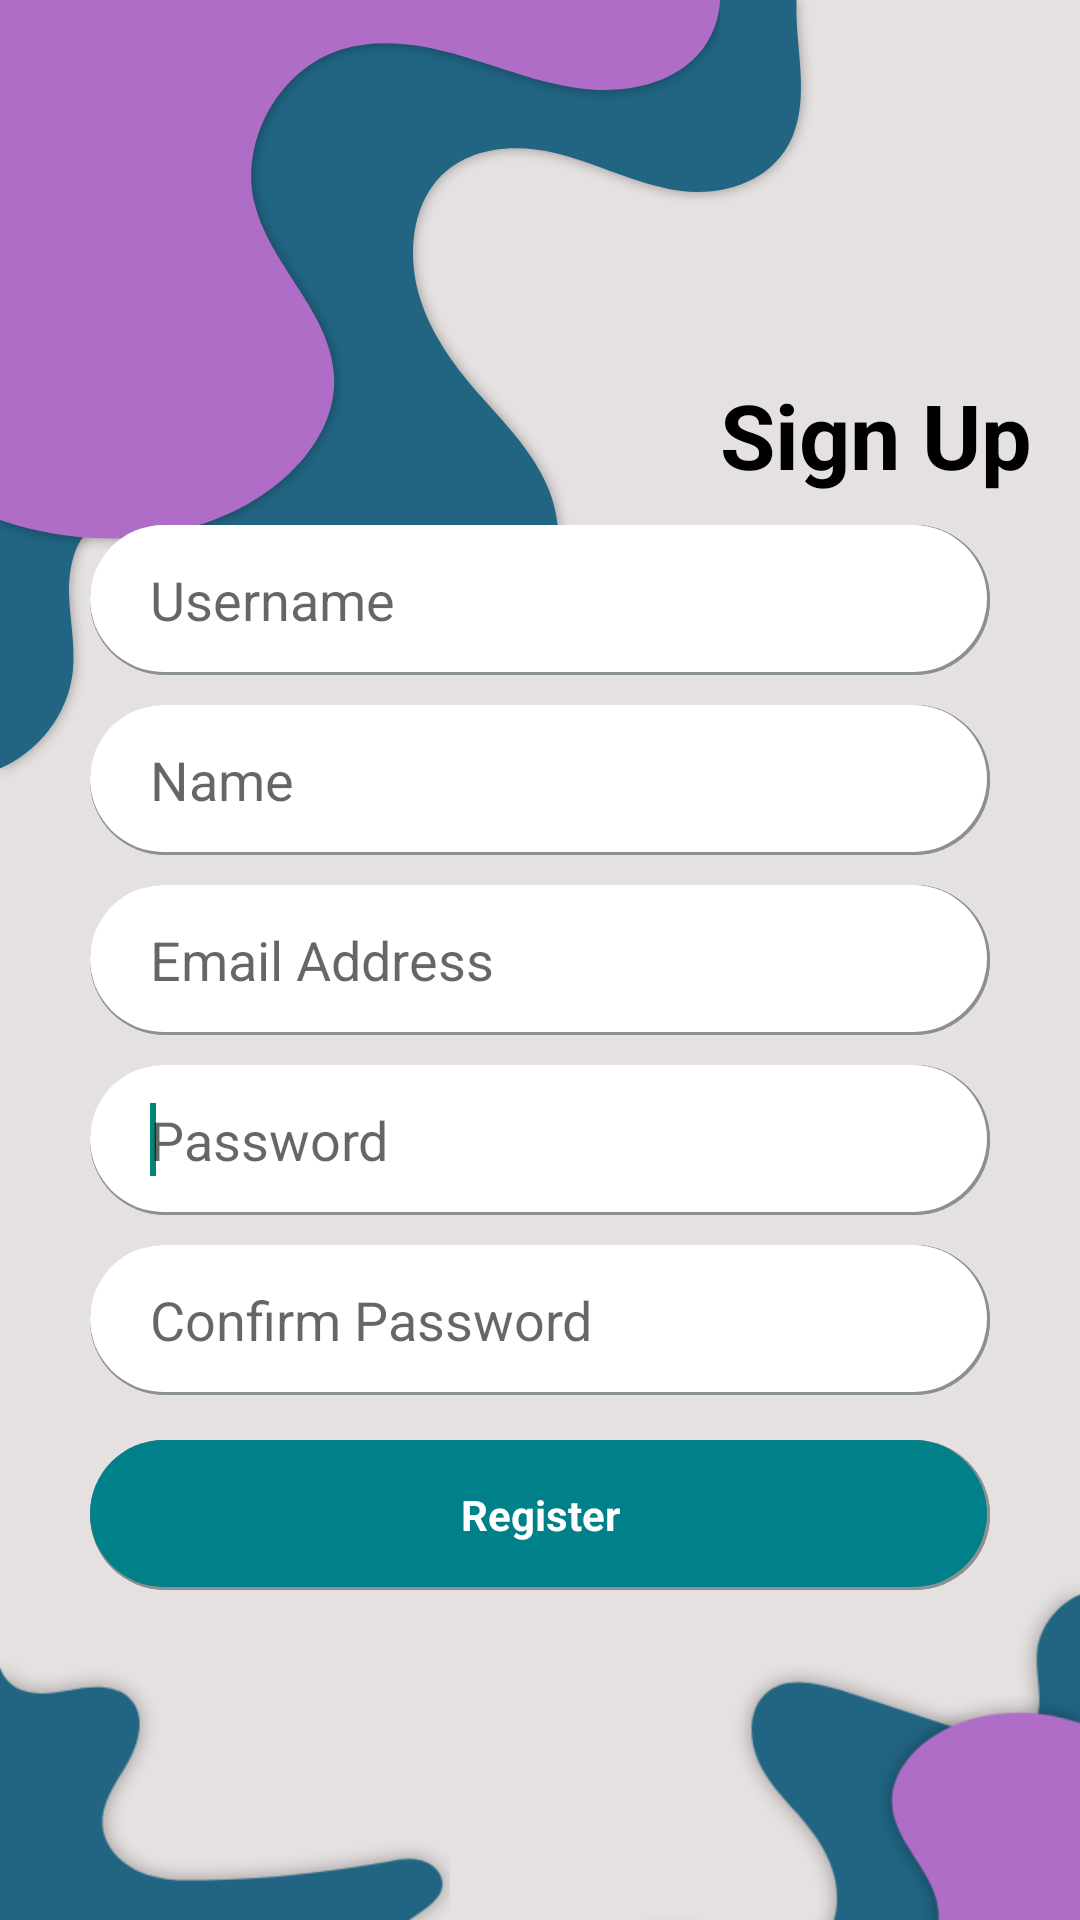

Produce the Android XML layout that renders to this screen, including the resource entries it uses.
<!-- AndroidManifest.xml: application theme Theme.Expense_pro -->
<!-- res/layout/activity_register.xml -->
<?xml version="1.0" encoding="utf-8"?>
<RelativeLayout xmlns:android="http://schemas.android.com/apk/res/android"
    xmlns:tools="http://schemas.android.com/tools"
    android:layout_width="match_parent"
    android:layout_height="match_parent"
    android:background="@color/offwhite"
    tools:context=".RegisterActivity">


    <ImageView
        android:layout_width="wrap_content"
        android:layout_height="wrap_content"
        android:src="@drawable/blue"></ImageView>

    <ImageView
        android:id="@+id/panek"
        android:layout_width="wrap_content"

        android:layout_height="wrap_content"
        android:src="@drawable/purple"></ImageView>

    <ImageView
        android:layout_width="wrap_content"
        android:layout_height="wrap_content"
        android:src="@drawable/bottom_blue"
        android:layout_alignParentBottom="true"
        ></ImageView>

    <ImageView
        android:layout_width="wrap_content"
        android:layout_height="wrap_content"
        android:src="@drawable/bottom_blue_r"
        android:layout_alignParentBottom="true"
        android:layout_alignParentRight="true"
        ></ImageView>

    <ImageView
        android:layout_width="wrap_content"
        android:layout_height="wrap_content"
        android:src="@drawable/bottom_purple"
        android:layout_alignParentBottom="true"
        android:layout_alignParentRight="true"
        ></ImageView>


    <TextView
        android:layout_width="wrap_content"
        android:layout_height="wrap_content"
        android:layout_above="@+id/username"
        android:layout_centerInParent="true"
        android:layout_marginBottom="10dp"
        android:text="Sign Up"
        android:layout_toRightOf="@+id/panek"
        android:textColor="@color/black"
        android:textSize="30sp"
        android:textStyle="bold" />

    <EditText
        android:id="@+id/username"
        android:layout_width="wrap_content"
        android:layout_height="50dp"
        android:layout_above="@+id/name"
        android:layout_centerInParent="true"
        android:layout_marginBottom="10dp"
        android:width="300dp"
        android:background="@drawable/round_edit"
        android:gravity="center_vertical"
        android:hint="Username"
        android:longClickable="false"
        android:maxLength="20"
        android:paddingLeft="20dp">

    </EditText>


    <EditText
        android:id="@+id/name"
        android:layout_width="wrap_content"
        android:layout_height="50dp"
        android:layout_above="@+id/email"
        android:layout_centerInParent="true"
        android:layout_marginBottom="10dp"
        android:width="300dp"
        android:background="@drawable/round_edit"
        android:gravity="center_vertical"
        android:hint="Name"
        android:longClickable="false"
        android:maxLength="40"
        android:paddingLeft="20dp">

        <requestFocus></requestFocus>
    </EditText>


    <EditText
        android:id="@+id/email"
        android:layout_width="wrap_content"
        android:layout_height="50dp"
        android:layout_centerInParent="true"
        android:layout_marginBottom="10dp"
        android:width="300dp"
        android:background="@drawable/round_edit"
        android:gravity="center_vertical"
        android:hint="Email Address"
        android:longClickable="false"
        android:maxLength="60"
        android:paddingLeft="20dp"></EditText>


    <EditText
        android:id="@+id/passd"
        android:layout_width="wrap_content"
        android:layout_height="50dp"
        android:layout_below="@+id/email"
        android:layout_centerInParent="true"
        android:layout_marginBottom="10dp"

        android:width="300dp"
        android:background="@drawable/round_edit"
        android:gravity="center_vertical"
        android:hint="Password"
        android:inputType="textPassword"
        android:longClickable="false"
        android:maxLength="4"
        android:paddingLeft="20dp">

        <requestFocus></requestFocus>
    </EditText>


    <EditText
        android:id="@+id/cnpassd"
        android:layout_width="wrap_content"
        android:layout_height="50dp"
        android:layout_below="@+id/passd"

        android:layout_centerInParent="true"
        android:width="300dp"
        android:background="@drawable/round_edit"
        android:gravity="center_vertical"
        android:hint="Confirm Password"
        android:inputType="textPassword"
        android:longClickable="false"
        android:maxLength="4"
        android:paddingLeft="20dp"></EditText>


    <TextView
        android:id="@+id/register"
        android:layout_width="wrap_content"
        android:layout_height="50dp"
        android:layout_below="@+id/cnpassd"
        android:layout_centerInParent="true"
        android:layout_marginTop="15dp"
        android:width="300dp"
        android:background="@drawable/round_button"
        android:gravity="center"
        android:longClickable="false"
        android:text="Register"
        android:textColor="@color/white"
        android:textStyle="bold">

        <requestFocus></requestFocus>
    </TextView>




</RelativeLayout>
<!-- resources referenced by this layout -->
<resources>
  <color name="black">#FF000000</color>
  <color name="offwhite">#e6e1e1</color>
  <color name="white">#FFFFFFFF</color>
  <!-- drawable round_button (drawable) -->
  <?xml version="1.0" encoding="utf-8"?>
  <layer-list xmlns:android="http://schemas.android.com/apk/res/android">
  
      
  
      
      <item >
          <shape android:shape="rectangle">
              <solid android:color="#8D9093" />
  
              <corners
                  android:bottomRightRadius="30dp"
                  android:bottomLeftRadius="30dp"
                  android:topLeftRadius="30dp"
                  android:topRightRadius="30dp" />
          </shape>
      </item>
  
      
      <item>
          <shape android:shape="rectangle">
              <solid android:color="#8D9093" />
              <corners
                  android:bottomRightRadius="30dp"
                  android:bottomLeftRadius="30dp"
                  android:topLeftRadius="30dp"
                  android:topRightRadius="30dp" />
          </shape>
      </item>
  
      
      <item android:bottom="3px" android:right="3px">
          <shape android:shape="rectangle">
              <solid android:color="#00818a" />
              <corners
                  android:bottomRightRadius="30dp"
                  android:bottomLeftRadius="30dp"
                  android:topLeftRadius="30dp"
                  android:topRightRadius="30dp" />
          </shape>
      </item>
  </layer-list>
  <!-- drawable round_edit (drawable) -->
  <?xml version="1.0" encoding="utf-8"?>
  <layer-list xmlns:android="http://schemas.android.com/apk/res/android">
  
      
  
      
      <item >
          <shape android:shape="rectangle">
              <solid android:color="#8D9093" />
  
              <corners
                  android:bottomRightRadius="30dp"
                  android:bottomLeftRadius="30dp"
                  android:topLeftRadius="30dp"
                  android:topRightRadius="30dp" />
          </shape>
      </item>
  
      
      <item>
          <shape android:shape="rectangle">
              <solid android:color="#8D9093" />
              <corners
                  android:bottomRightRadius="30dp"
                  android:bottomLeftRadius="30dp"
                  android:topLeftRadius="30dp"
                  android:topRightRadius="30dp" />
          </shape>
      </item>
  
      
      <item android:bottom="3px" android:right="3px">
          <shape android:shape="rectangle">
              <solid android:color="#FFFFFF" />
              <corners
                  android:bottomRightRadius="30dp"
                  android:bottomLeftRadius="30dp"
                  android:topLeftRadius="30dp"
                  android:topRightRadius="30dp" />
          </shape>
      </item>
  </layer-list>
  <style name="Theme.Expense_pro" parent="Theme.MaterialComponents.DayNight.NoActionBar.Bridge">
          
          <item name="colorPrimary">@color/purple_500</item>
          <item name="colorPrimaryVariant">@color/purple_700</item>
          <item name="colorOnPrimary">@color/white</item>
          
          <item name="colorSecondary">@color/teal_200</item>
          <item name="colorSecondaryVariant">@color/teal_700</item>
          <item name="colorOnSecondary">@color/black</item>
          
          <item name="android:statusBarColor" tools:targetApi="l">?attr/colorPrimaryVariant</item>
          
      </style>
  <color name="purple_500">#FF6200EE</color>
  <color name="purple_700">#FF3700B3</color>
  <color name="teal_200">#FF03DAC5</color>
  <color name="teal_700">#216583</color>
</resources>
